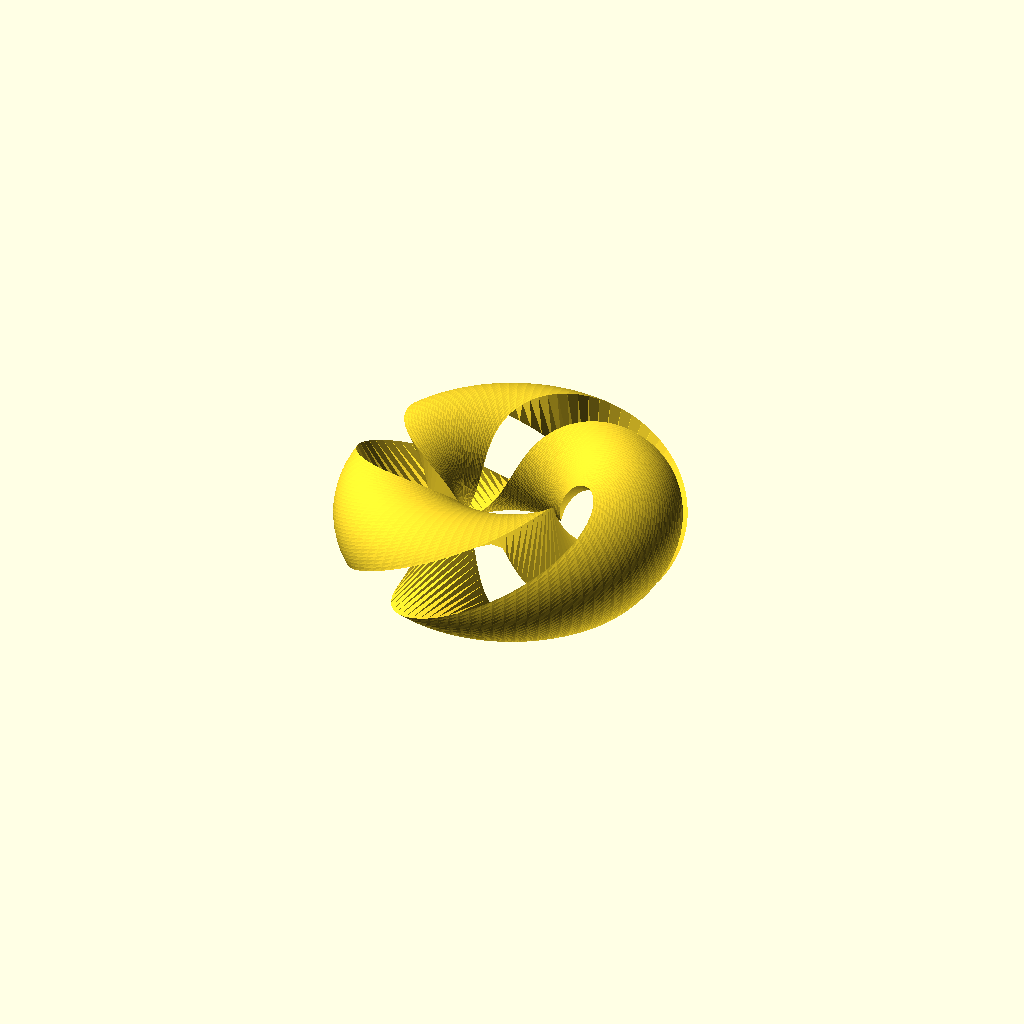
Cell 1 — every parameter at its default value.
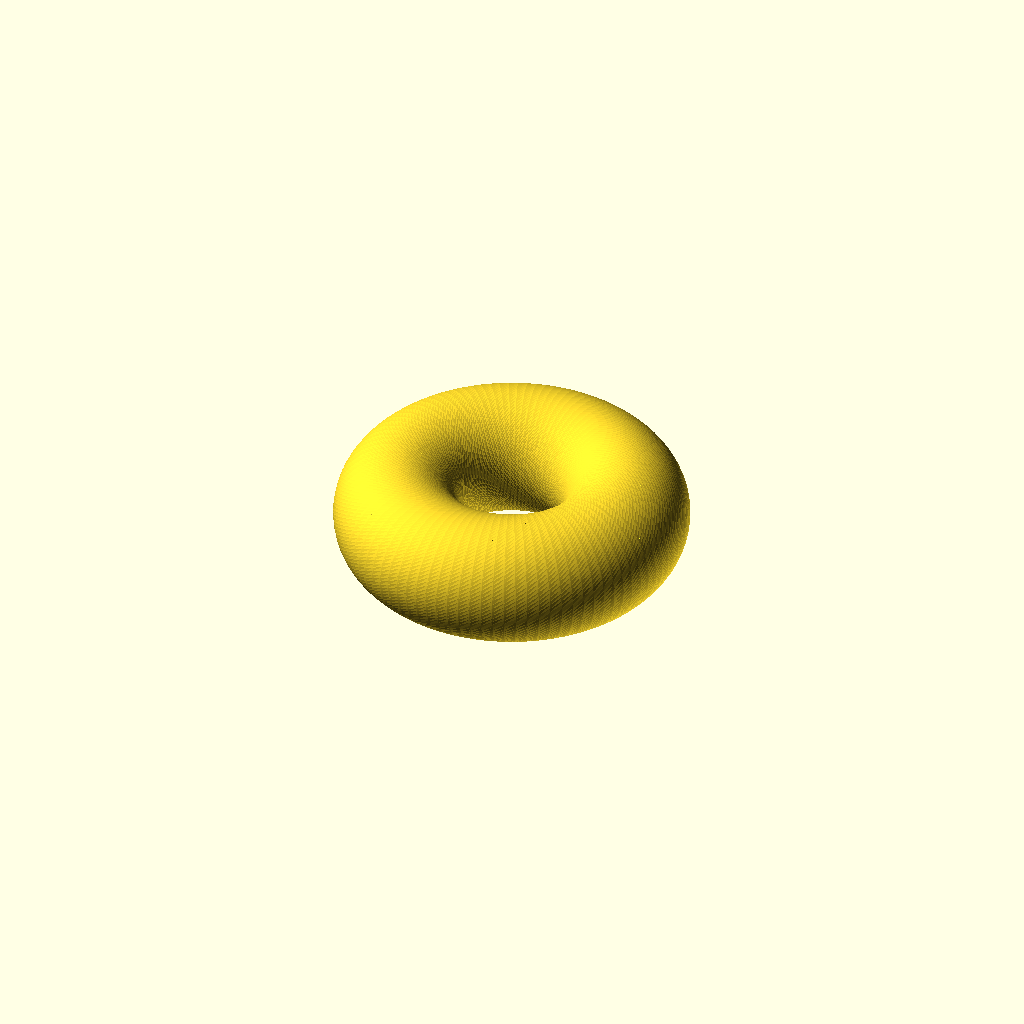
Cell 2: arc_a = 240 (everything else at default).
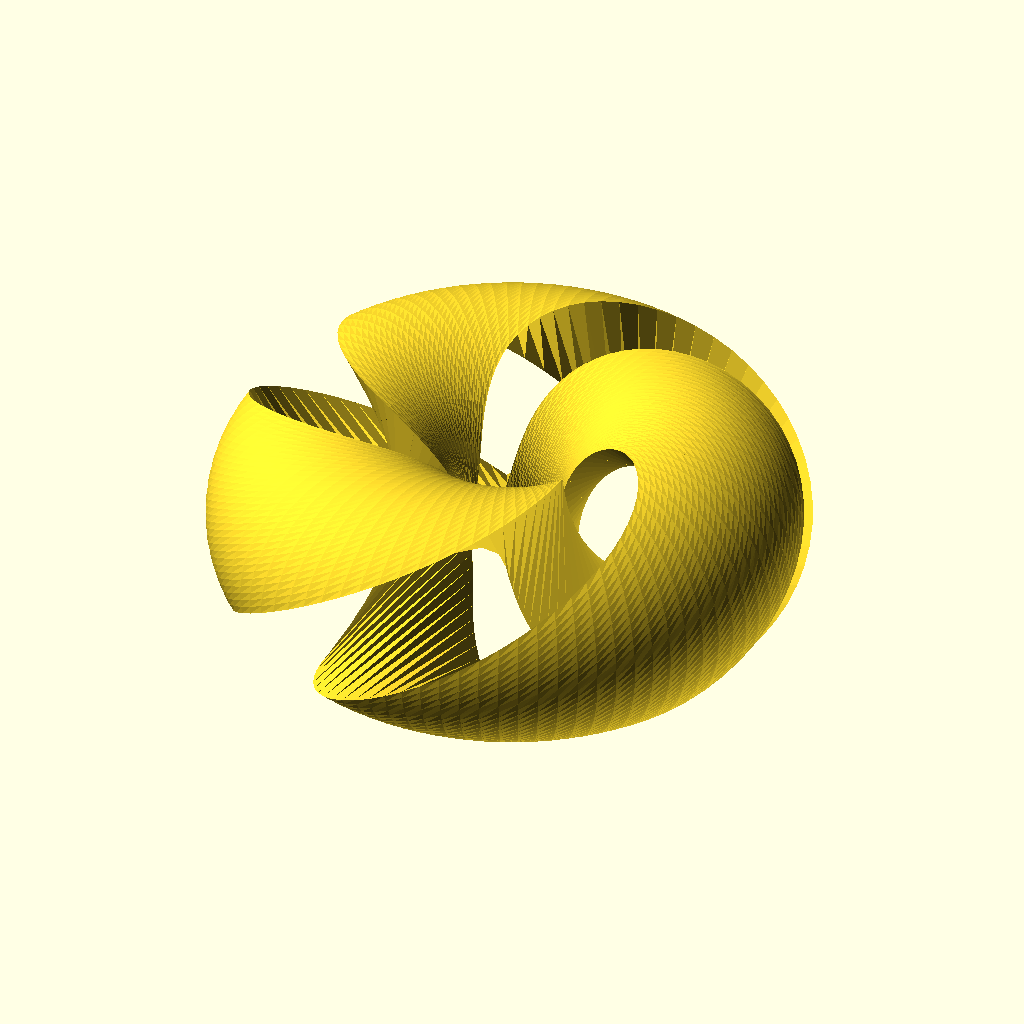
Cell 3: arc_r = 30 (everything else at default).
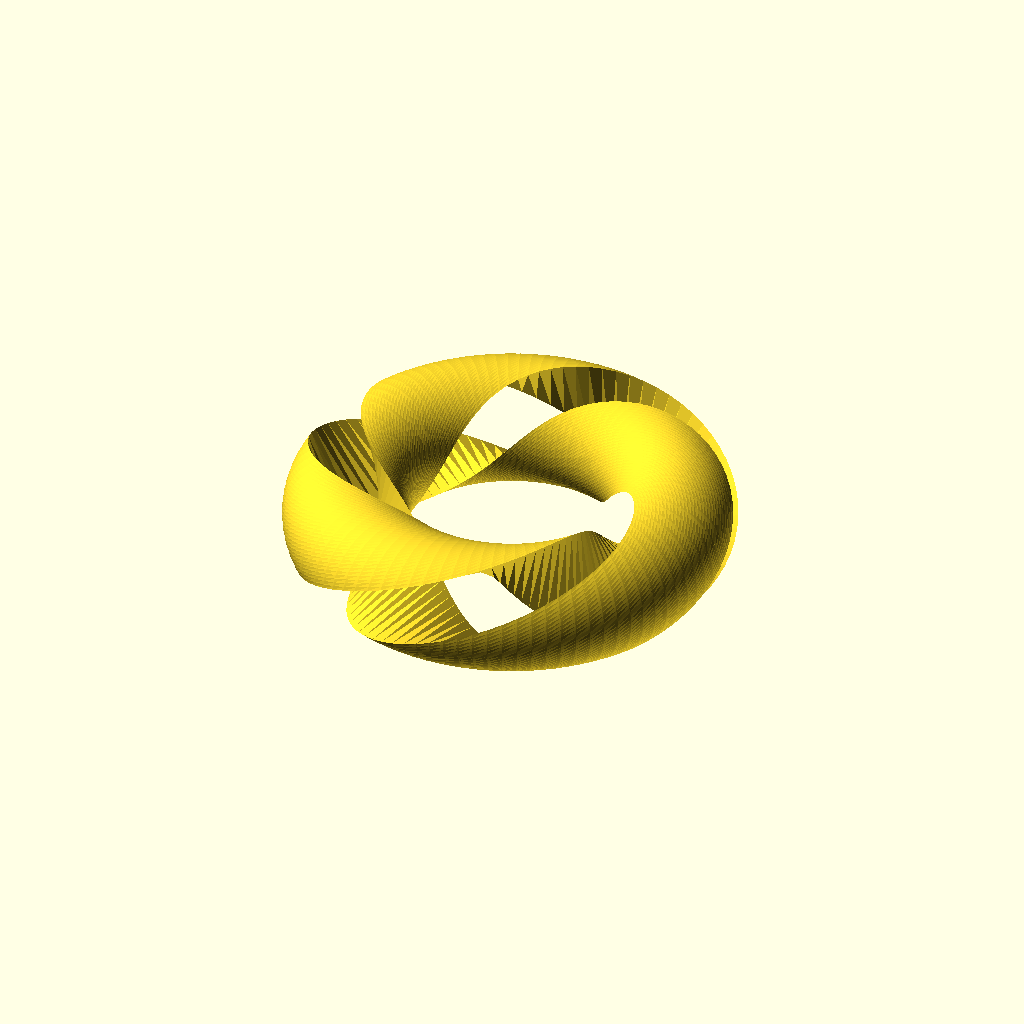
Cell 4: inner_r = 24 (everything else at default).
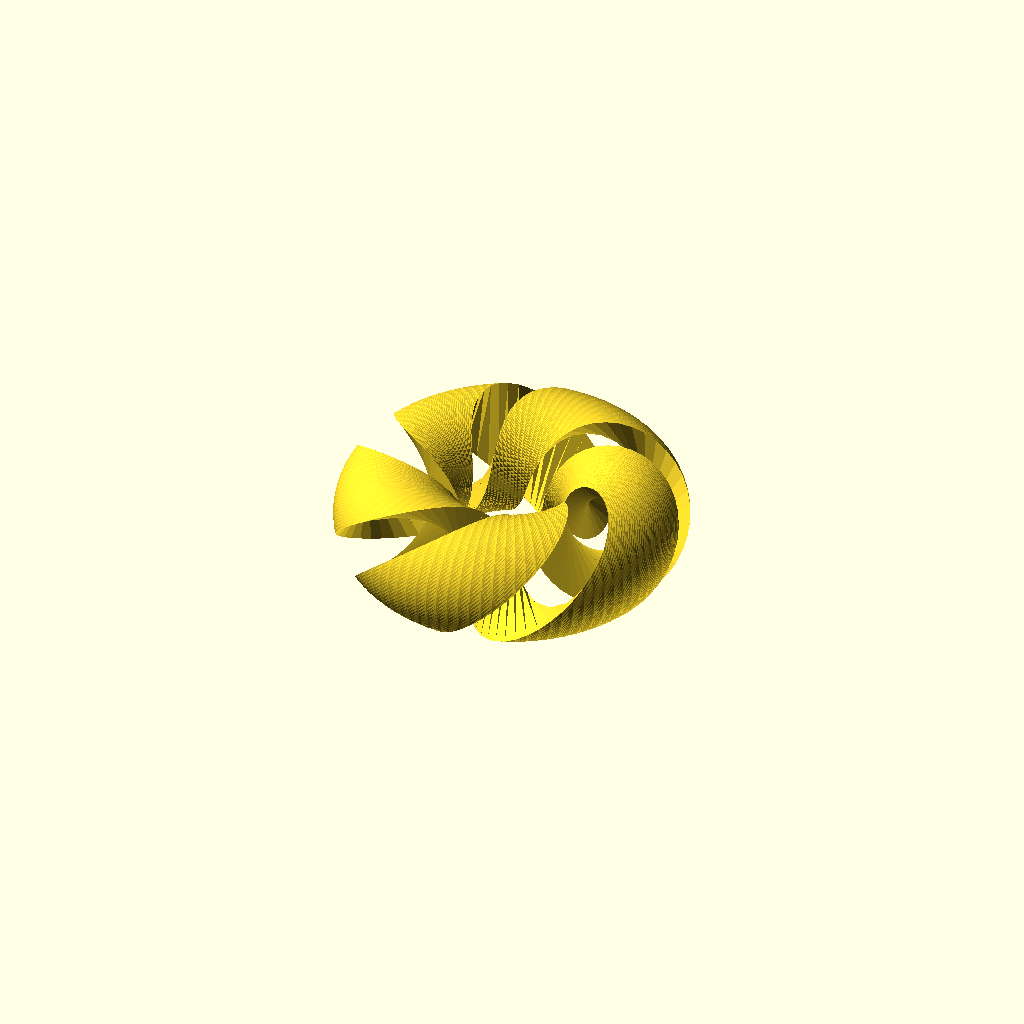
Cell 5 — twisted_circles set to 2, the other parameters unchanged.
All cells are drawn from one camera (rotation 55°, 0°, 25°, orthographic, colour scheme Cornfield), so only the parameter changes between them.
Source of the model, examples/twisted_donut.scad:
use <ring_extrude.scad>;

$fn = 96;
arc_a = 120;
arc_r = 15;
inner_r = 12;
twisted_circles = 1;

twisted_donut(arc_a, arc_r, inner_r, twisted_circles) ;

module twisted_donut(arc_a, arc_r, inner_r, twisted_circles) {

	arc_step = 360 / $fn;
	for(init_a = [0, 180]) {
		sh = [
			for(a = [0:arc_step:arc_a]) 
				[arc_r * cos(a + init_a) , arc_r * sin(a + init_a)]
		];
		ring_extrude(
			sh, 
			radius = arc_r + inner_r, 
			twist = 180 + 360 * twisted_circles, 
			angle = 360
		);
	}
}
Customizer parameters (derived from the source; name, type, default, range or options):
arc_a: number, default 120
arc_r: number, default 15
inner_r: number, default 12
twisted_circles: number, default 1
